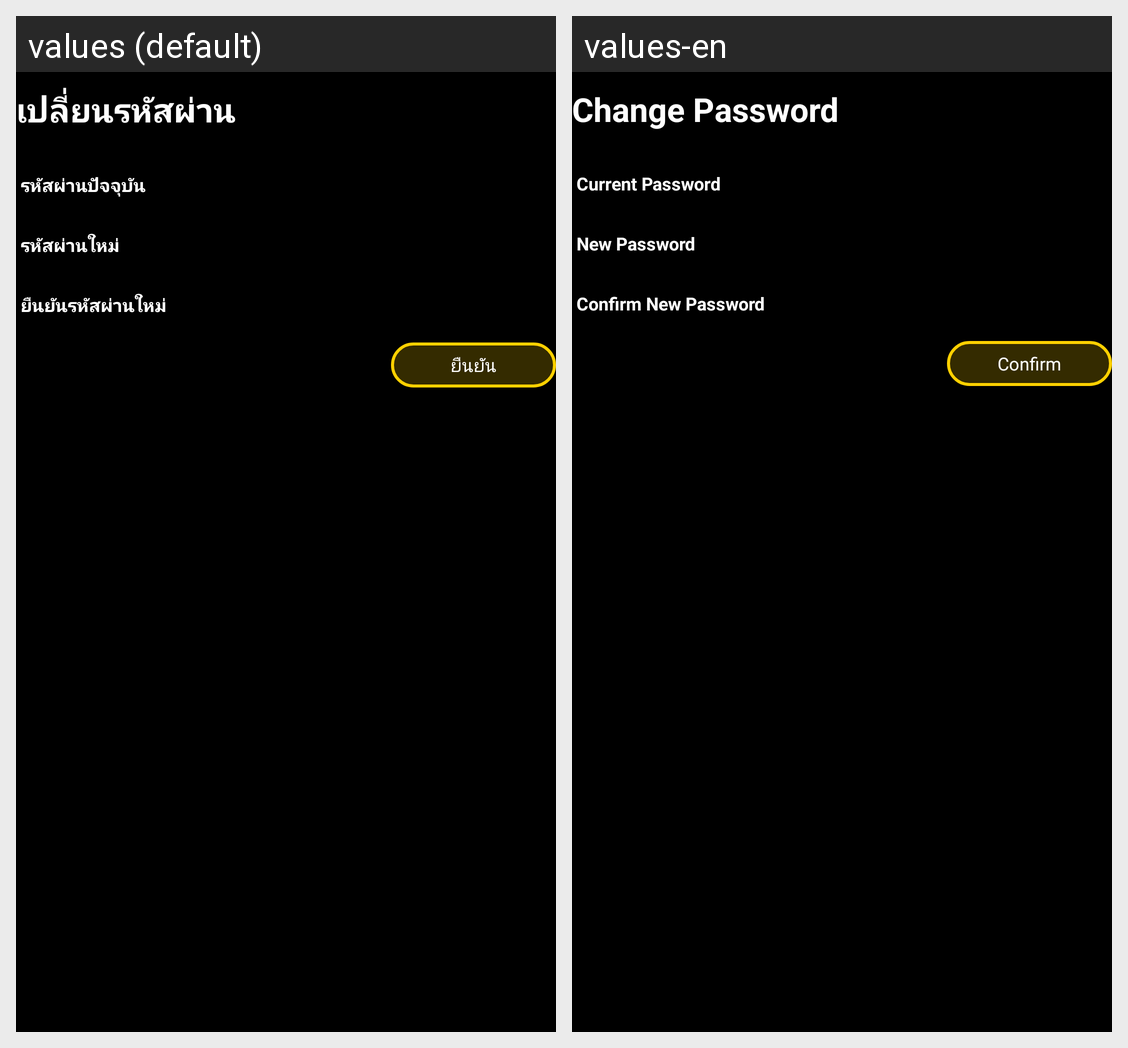

Here is an Android app screen in its default locale and in the app's own translations. Write out the translated-string differences for the strings that appear on this screen.
Android screen res/layout/fragment_change_password.xml rendered under 2 locales, left to right: values (default), values-en. Device: Nexus 5 (rendered at 1080×1920; each locale shown at half size, 540×960, under a caption strip naming it); theme Theme.AppIPTVNewUI.NoActionBar.
Strings drawn on this screen, with the default value and each locale's value (text and hints the layout hard-codes, and strings that could not be matched under every locale, appear in the picture but are not listed):

txt_change_password
  values: เปลี่ยนรหัสผ่าน
  values-en: Change Password

txt_current_password
  values: รหัสผ่านปัจจุบัน
  values-en: Current Password

txt_new_password
  values: รหัสผ่านใหม่
  values-en: New Password

txt_re_new_password
  values: ยืนยันรหัสผ่านใหม่
  values-en: Confirm New Password

bt_confirm
  values: ยืนยัน
  values-en: Confirm
